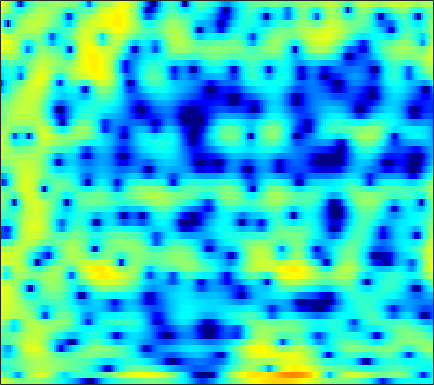

Values plotted in this chart, from the file beside it:
4.1218, 3.5565, 2.7881, 2.0196, 1.4697, 0.78804, 0.23055, -0.10035, -0.37018, -0.45975, -0.39965, -0.29354, -0.10287, 0.090276, 0.21305, 0.33341, 0.37956, 0.35727, 0.24221, 0.02694, -0.26898, -0.54882, -1.0275, -1.6005
-0.7902, -1.176, -1.746, -2.539, -3.384, -4.987, -7.258, -9.212, -10.35, -7.95, -4.747, -2.722, -0.5918, 1.014, 1.944, 2.871, 3.489, 3.775, 3.939, 3.868, 3.554, 3.16, 2.414, 1.398
-5.893, -5.183, -4.361, -3.706, -3.32, -2.885, -2.51, -2.234, -1.833, -1.372, -0.8487, -0.4282, 0.1328, 0.6721, 1.046, 1.474, 1.797, 1.97, 2.102, 2.124, 2.04, 1.91, 1.668, 1.358
-3.534, -3.523, -3.405, -3.183, -2.96, -2.588, -2.152, -1.795, -1.291, -0.7801, -0.2715, 0.08975, 0.5301, 0.9174, 1.167, 1.436, 1.626, 1.712, 1.749, 1.71, 1.583, 1.447, 1.218, 0.9491
-6.234, -6.928, -7.685, -7.881, -7.472, -6.27, -4.678, -3.451, -1.941, -0.6176, 0.5021, 1.209, 1.971, 2.541, 2.851, 3.11, 3.203, 3.168, 2.971, 2.628, 2.139, 1.682, 0.9704, 0.1706
-6.647, -7.524, -9.055, -10.23, -9.904, -7.717, -5.027, -3.185, -1.117, 0.5367, 1.839, 2.623, 3.434, 3.996, 4.257, 4.396, 4.297, 4.069, 3.547, 2.768, 1.691, 0.6675, -1.036, -3.212
-3.087, -2.876, -2.603, -2.262, -1.936, -1.387, -0.7203, -0.1683, 0.6061, 1.358, 2.038, 2.472, 2.939, 3.257, 3.393, 3.418, 3.251, 2.987, 2.443, 1.663, 0.6335, -0.3192, -1.839, -3.646
-1.655, -1.619, -1.609, -1.583, -1.532, -1.382, -1.092, -0.7872, -0.2754, 0.3217, 0.9359, 1.372, 1.882, 2.273, 2.48, 2.619, 2.613, 2.501, 2.22, 1.78, 1.206, 0.6912, -0.1055, -0.9901
-0.8405, -1.351, -2.351, -3.709, -4.934, -6.517, -7.102, -6.436, -4.618, -2.687, -1.044, -0.04873, 0.9886, 1.723, 2.103, 2.415, 2.536, 2.523, 2.397, 2.178, 1.893, 1.654, 1.306, 0.9468
1.654, 1.069, -0.07672, -1.692, -3.207, -5.346, -6.436, -5.777, -3.744, -1.734, -0.1859, 0.6573, 1.422, 1.824, 1.919, 1.792, 1.448, 1.082, 0.5387, 0.03627, -0.3042, -0.3992, -0.3254, -0.08889
3.608, 3.423, 3.072, 2.646, 2.317, 1.933, 1.683, 1.584, 1.54, 1.557, 1.558, 1.49, 1.242, 0.7611, 0.2125, -0.8199, -2.308, -3.814, -6.568, -10.58, -15.02, -13.81, -9.3, -6.123
3.768, 3.736, 3.615, 3.417, 3.232, 2.939, 2.623, 2.368, 2.002, 1.597, 1.14, 0.7547, 0.1576, -0.553, -1.179, -2.168, -3.351, -4.372, -5.852, -7.219, -7.998, -7.912, -7.026, -5.787
3.777, 3.776, 3.672, 3.46, 3.235, 2.849, 2.368, 1.964, 1.376, 0.74, 0.06784, -0.4377, -1.079, -1.659, -2.059, -2.519, -2.91, -3.15, -3.395, -3.534, -3.555, -3.482, -3.31, -3.087
4.262, 4.216, 4.027, 3.697, 3.359, 2.786, 2.058, 1.406, 0.4028, -0.7479, -2.007, -2.965, -4.102, -4.861, -5.043, -4.809, -4.225, -3.704, -3.028, -2.433, -1.935, -1.624, -1.314, -1.133
4.557, 4.377, 4.042, 3.6, 3.191, 2.541, 1.714, 0.9295, -0.4083, -2.162, -4.551, -7.038, -12.2, -23.78, -18.93, -10.81, -6.881, -4.956, -3.106, -1.81, -0.8834, -0.3885, 0.08174, 0.3332
3.33, 2.818, 2.227, 1.81, 1.596, 1.348, 1.055, 0.7331, 0.09663, -0.8257, -1.993, -2.967, -4.19, -4.939, -4.94, -4.268, -3.208, -2.366, -1.349, -0.4833, 0.1968, 0.5862, 0.9269, 1.095
-0.05737, -2.399, -5.166, -4.855, -3.132, -1.036, 0.349, 0.9925, 1.415, 1.42, 1.154, 0.8479, 0.3814, -0.05434, -0.3059, -0.4921, -0.4901, -0.3588, -0.06382, 0.3398, 0.7736, 1.085, 1.409, 1.581
1.398, -0.5539, -2.612, -2.45, -1.234, 0.5074, 1.771, 2.35, 2.7, 2.65, 2.226, 1.693, 0.7332, -0.481, -1.472, -2.785, -3.781, -4.058, -3.775, -2.994, -2.069, -1.367, -0.5122, 0.1465
4.376, 3.885, 3.388, 3.122, 3.04, 3.01, 2.995, 2.902, 2.588, 2.022, 1.107, 0.1494, -1.57, -3.972, -6.428, -11.27, -21.26, -28.27, -15.16, -11.04, -8.774, -7.609, -6.276, -4.893
4.191, 3.987, 3.767, 3.594, 3.5, 3.368, 3.181, 2.995, 2.621, 2.038, 1.222, 0.4269, -0.9285, -2.612, -4.059, -6.143, -8.114, -9.262, -10.44, -11.76, -13.89, -16.27, -17.35, -12.88
1.687, 1.658, 1.71, 1.843, 1.994, 2.224, 2.419, 2.522, 2.576, 2.475, 2.209, 1.885, 1.288, 0.512, -0.1913, -1.236, -2.392, -3.347, -4.739, -6.311, -8.03, -9.08, -9.445, -8.035
-4.572, -4.351, -3.882, -3.17, -2.527, -1.521, -0.4584, 0.2749, 1.128, 1.806, 2.257, 2.446, 2.522, 2.399, 2.19, 1.777, 1.237, 0.7562, 0.06905, -0.6249, -1.25, -1.588, -1.86, -1.894
-14.15, -13.9, -14.28, -13.61, -11.48, -7.997, -4.907, -2.995, -0.9786, 0.5717, 1.712, 2.349, 2.942, 3.281, 3.391, 3.366, 3.171, 2.926, 2.494, 1.96, 1.347, 0.8427, 0.1568, -0.5564
-13.64, -14.22, -15.7, -15.75, -13.36, -9.229, -5.744, -3.671, -1.425, 0.3074, 1.647, 2.441, 3.238, 3.773, 4.017, 4.151, 4.075, 3.896, 3.482, 2.878, 2.074, 1.318, 0.09712, -1.416
-6.756, -6.817, -6.689, -6.224, -5.572, -4.467, -3.13, -2.099, -0.7699, 0.4482, 1.517, 2.204, 2.942, 3.487, 3.761, 3.942, 3.911, 3.748, 3.343, 2.712, 1.854, 1.036, -0.3188, -2.011
-3.008, -3.218, -3.404, -3.465, -3.393, -3.064, -2.53, -1.966, -1.081, -0.1152, 0.85, 1.507, 2.272, 2.865, 3.174, 3.412, 3.44, 3.317, 2.978, 2.433, 1.685, 1.006, -0.08451, -1.343
-0.8994, -1.511, -2.443, -3.465, -4.269, -5.097, -5.234, -4.694, -3.279, -1.605, -0.0428, 0.9613, 2.044, 2.813, 3.205, 3.495, 3.544, 3.443, 3.133, 2.654, 2.009, 1.437, 0.5533, -0.4835
0.5751, -0.3101, -1.849, -4.006, -6.385, -11.85, -34.48, -14.28, -6.629, -2.593, -0.02521, 1.351, 2.632, 3.421, 3.746, 3.864, 3.691, 3.419, 2.92, 2.343, 1.748, 1.279, 0.6403, -0.1056
0.5604, 0.002239, -0.8037, -1.637, -2.231, -2.836, -2.807, -2.229, -0.8574, 0.6781, 2.02, 2.806, 3.494, 3.763, 3.673, 3.173, 2.238, 1.28, -0.1915, -1.559, -2.271, -2.293, -1.914, -1.536
-2.777, -3.03, -2.906, -2.358, -1.707, -0.7508, 0.2831, 1.053, 2.042, 2.91, 3.593, 3.93, 4.093, 3.862, 3.391, 2.296, 0.5276, -1.421, -5.382, -13.14, -22.2, -11.1, -5.967, -3.442
-12.37, -15.97, -13.81, -8.258, -5.327, -2.444, -0.3564, 0.8694, 2.131, 3.054, 3.67, 3.928, 4.005, 3.755, 3.349, 2.492, 1.297, 0.205, -1.391, -2.807, -3.514, -3.501, -2.978, -2.347
-8.957, -9.3, -8.298, -6.077, -4.242, -2.1, -0.3383, 0.7192, 1.844, 2.662, 3.205, 3.444, 3.551, 3.43, 3.195, 2.707, 2.048, 1.478, 0.6687, -0.1272, -0.8539, -1.32, -1.862, -2.317
-3.348, -3.005, -2.393, -1.609, -0.9413, -0.02359, 0.8422, 1.421, 2.08, 2.595, 2.946, 3.108, 3.179, 3.092, 2.926, 2.578, 2.076, 1.611, 0.8798, 0.02295, -0.9739, -1.793, -3.019, -4.348
-0.2138, 0.005901, 0.2977, 0.6339, 0.8859, 1.246, 1.585, 1.834, 2.125, 2.367, 2.541, 2.623, 2.654, 2.585, 2.463, 2.191, 1.782, 1.372, 0.6676, -0.2494, -1.439, -2.546, -4.403, -6.872
1.656, 1.626, 1.566, 1.482, 1.425, 1.355, 1.328, 1.331, 1.372, 1.434, 1.52, 1.579, 1.653, 1.699, 1.7, 1.631, 1.468, 1.255, 0.813, 0.1583, -0.7383, -1.616, -3.075, -4.913
2.671, 2.326, 1.777, 1.127, 0.6318, 0.007364, -0.4559, -0.6807, -0.7927, -0.7597, -0.6482, -0.5318, -0.3243, -0.03475, 0.2336, 0.6336, 0.9974, 1.204, 1.335, 1.26, 0.9733, 0.6139, -0.02682, -0.8074
2.957, 2.303, 1.093, -0.5335, -2.058, -4.272, -6.009, -6.301, -5.65, -4.854, -4.537, -4.578, -4.732, -4.362, -3.494, -1.863, -0.251, 0.7561, 1.763, 2.384, 2.647, 2.663, 2.474, 2.119
2.655, 2.144, 0.939, -1.034, -3.286, -7.865, -14.4, -13.27, -8.529, -6.496, -6.492, -7.887, -12.97, -25.73, -11.43, -4.639, -0.988, 0.788, 2.352, 3.255, 3.659, 3.698, 3.469, 2.995
1.04, 1.387, 1.404, 0.9584, 0.4013, -0.4308, -1.112, -1.353, -1.399, -1.391, -1.55, -1.801, -2.087, -1.876, -1.232, 0.03666, 1.311, 2.089, 2.785, 3.062, 2.946, 2.595, 1.817, 0.6847
-0.9944, -0.09878, 0.7146, 1.169, 1.354, 1.47, 1.5, 1.514, 1.521, 1.529, 1.53, 1.535, 1.565, 1.659, 1.756, 1.889, 1.967, 1.931, 1.696, 1.187, 0.3592, -0.4982, -1.967, -3.853
-1.183, -0.4706, 0.315, 0.9417, 1.325, 1.719, 2.025, 2.201, 2.381, 2.507, 2.578, 2.599, 2.574, 2.483, 2.366, 2.111, 1.722, 1.308, 0.5591, -0.4406, -1.764, -2.982, -4.957, -7.355
-1.077, -0.5709, 0.06883, 0.6692, 1.074, 1.564, 1.988, 2.255, 2.551, 2.768, 2.906, 2.95, 2.928, 2.792, 2.608, 2.239, 1.694, 1.157, 0.242, -0.9348, -2.416, -3.749, -5.903, -8.587
-1.853, -1.438, -0.8212, -0.1878, 0.2853, 0.8944, 1.446, 1.821, 2.251, 2.597, 2.852, 2.975, 3.044, 2.99, 2.854, 2.538, 2.047, 1.556, 0.7209, -0.3469, -1.643, -2.779, -4.505, -6.459
-4.304, -3.807, -2.957, -2.016, -1.304, -0.4266, 0.3575, 0.8826, 1.494, 2.019, 2.453, 2.718, 2.975, 3.114, 3.126, 2.998, 2.699, 2.346, 1.704, 0.8593, -0.1825, -1.088, -2.413, -3.819
-10.54, -8.905, -6.586, -4.595, -3.406, -2.127, -1.123, -0.5128, 0.2084, 0.8718, 1.518, 1.994, 2.583, 3.071, 3.351, 3.565, 3.569, 3.42, 3.005, 2.349, 1.434, 0.5866, -0.7495, -2.288
-15.56, -11.73, -8.081, -5.717, -4.509, -3.476, -2.934, -2.725, -2.49, -1.997, -1.053, -0.1142, 1.242, 2.474, 3.236, 3.999, 4.439, 4.563, 4.441, 3.987, 3.188, 2.349, 0.852, -1.172
-7.992, -7.076, -5.871, -4.92, -4.503, -4.569, -5.513, -6.961, -10.43, -14.15, -9.552, -5.627, -1.919, 0.6362, 2.025, 3.363, 4.235, 4.622, 4.823, 4.663, 4.165, 3.563, 2.438, 0.9287
-7.548, -6.231, -4.973, -4.24, -4.06, -4.271, -5.066, -6.039, -7.569, -8.246, -6.878, -5.062, -2.654, -0.6622, 0.5476, 1.809, 2.73, 3.203, 3.577, 3.681, 3.524, 3.243, 2.693, 1.977
-4.866, -3.783, -2.738, -2.122, -1.927, -1.913, -2.123, -2.377, -2.705, -2.844, -2.657, -2.334, -1.685, -0.8749, -0.2294, 0.6256, 1.379, 1.843, 2.28, 2.535, 2.584, 2.494, 2.243, 1.868
0.2829, 0.6778, 1.058, 1.231, 1.225, 1.026, 0.621, 0.1863, -0.519, -1.332, -2.132, -2.614, -2.927, -2.645, -2.066, -1.042, -0.04446, 0.6088, 1.252, 1.602, 1.709, 1.653, 1.437, 1.107
4.112, 4.155, 4.109, 3.92, 3.682, 3.173, 2.414, 1.655, 0.308, -1.586, -4.356, -7.323, -12.56, -11.67, -7.763, -4.129, -1.895, -0.8446, -0.02472, 0.2204, 0.04699, -0.2762, -0.8592, -1.434
5.274, 5.083, 4.768, 4.391, 4.047, 3.494, 2.788, 2.122, 0.9729, -0.5554, -2.524, -4.196, -6.03, -5.978, -4.83, -3.065, -1.778, -1.237, -1.109, -1.591, -2.786, -4.169, -6.61, -9.038
4.335, 3.813, 3.178, 2.677, 2.397, 2.155, 1.969, 1.806, 1.506, 1.113, 0.6482, 0.327, 0.02908, -0.05609, 0.006425, 0.1175, 0.152, 0.01365, -0.5256, -1.566, -3.255, -5.109, -8.613, -13.17
1.665, 0.2316, -1.545, -2.472, -2.308, -1.405, -0.3618, 0.3057, 0.9991, 1.481, 1.806, 1.963, 2.115, 2.209, 2.246, 2.217, 2.055, 1.818, 1.34, 0.5985, -0.3634, -1.192, -2.309, -3.233
-0.9232, -4.005, -11.04, -23.7, -11.6, -5.878, -2.995, -1.586, -0.275, 0.6419, 1.329, 1.738, 2.174, 2.505, 2.679, 2.835, 2.851, 2.774, 2.562, 2.214, 1.733, 1.316, 0.7087, 0.07639
1.169, -0.338, -2.177, -3.353, -3.579, -3.261, -2.693, -2.269, -1.731, -1.177, -0.5818, -0.09853, 0.5453, 1.15, 1.546, 1.969, 2.273, 2.413, 2.458, 2.391, 2.2, 1.976, 1.571, 1.054
3.653, 2.7, 1.398, 0.1172, -0.8069, -2.054, -3.272, -4.144, -5.001, -5.164, -4.491, -3.633, -2.355, -1.169, -0.3988, 0.4147, 1.033, 1.364, 1.648, 1.771, 1.784, 1.72, 1.552, 1.283
5.32, 4.455, 3.119, 1.537, 0.1369, -2.142, -5.146, -8.229, -14.71, -20.66, -12.35, -8.686, -5.56, -3.483, -2.356, -1.214, -0.4545, -0.07747, 0.2615, 0.4069, 0.4532, 0.4767, 0.5388, 0.6348
